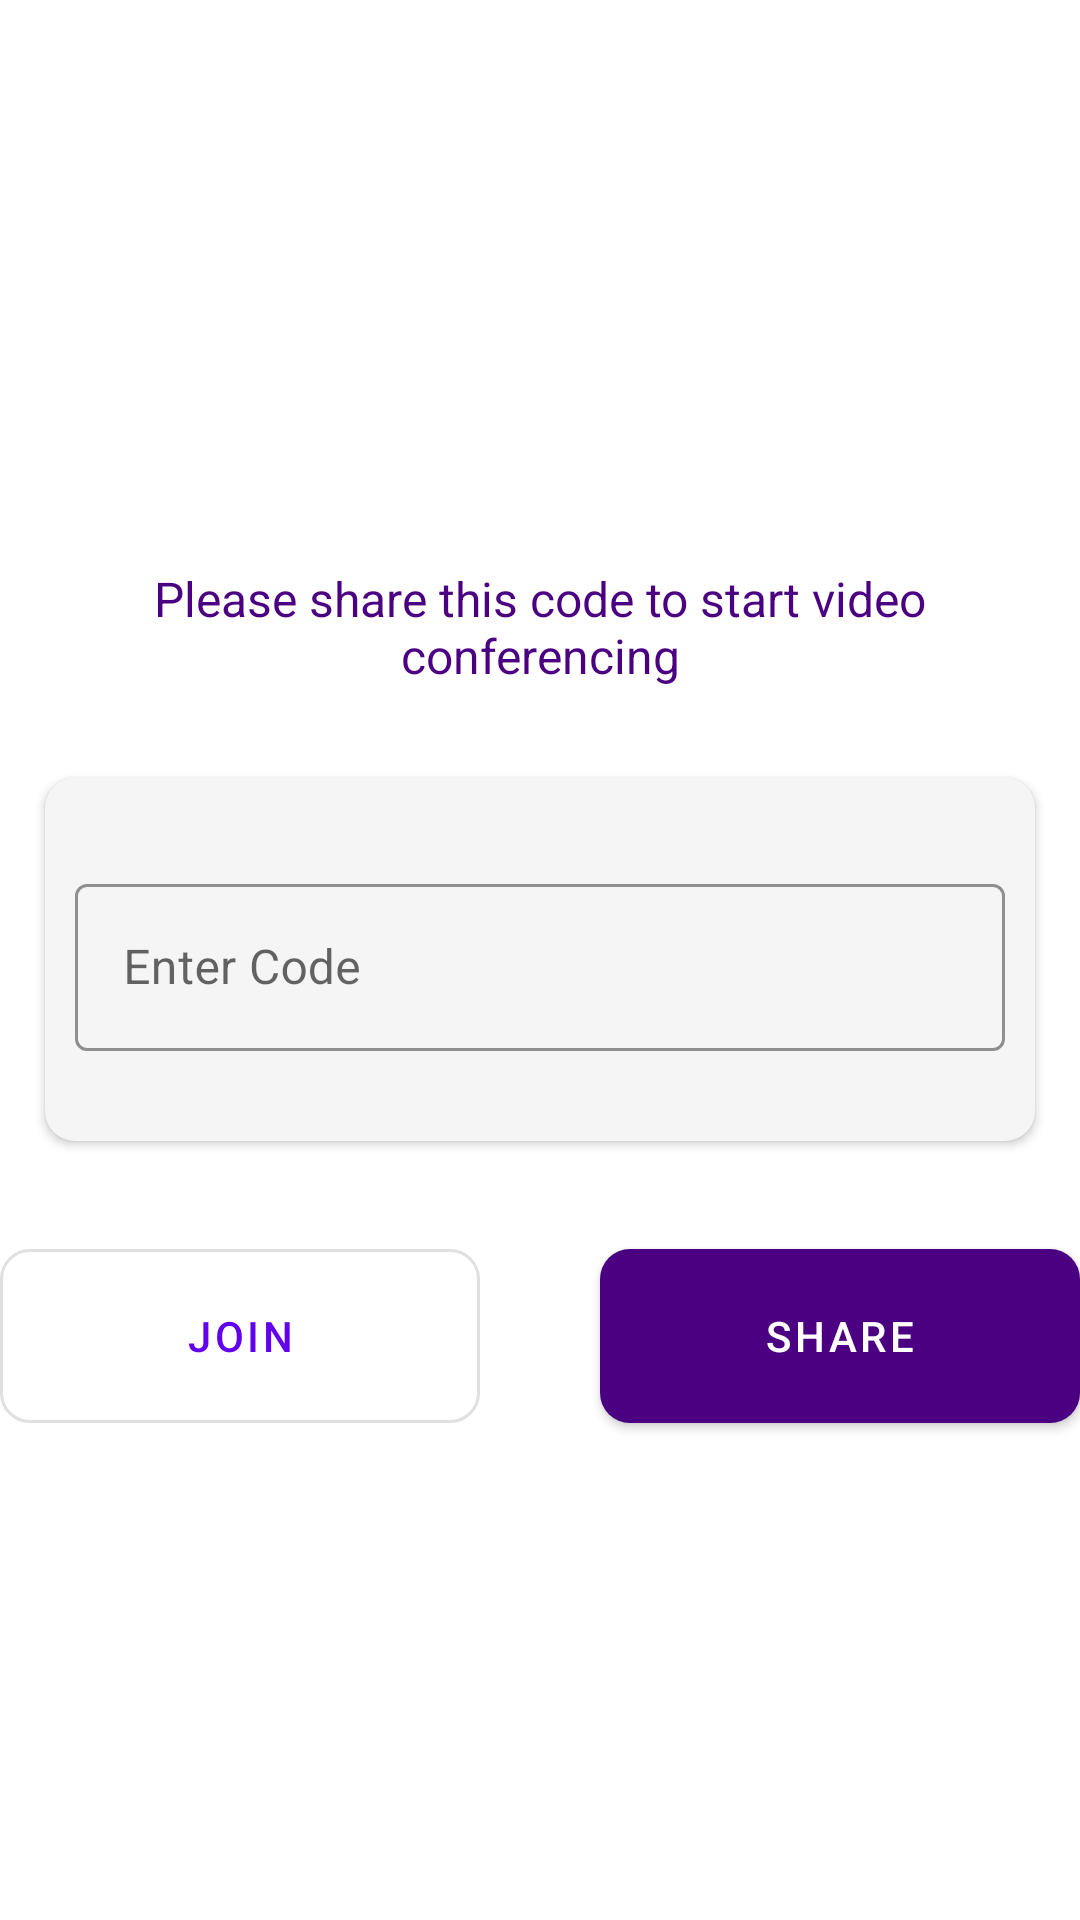

Android layout source for this screen:
<!-- AndroidManifest.xml: application theme Theme.LetsMeet -->
<!-- res/layout/activity_dashboard.xml -->
<?xml version="1.0" encoding="utf-8"?>
<RelativeLayout xmlns:android="http://schemas.android.com/apk/res/android"
    xmlns:app="http://schemas.android.com/apk/res-auto"
    xmlns:tools="http://schemas.android.com/tools"
    android:layout_width="match_parent"
    android:layout_height="match_parent"
    tools:context=".DashboardActivity">

    <ImageView
        android:layout_width="200dp"
        android:layout_height="200dp"
        android:layout_centerInParent="true"
        android:src="@drawable/logo_app"
        android:layout_above="@id/txt_code"/>


    <TextView
        android:id="@+id/txt_code"
        android:layout_width="match_parent"
        android:layout_height="wrap_content"
        android:layout_above="@id/cd1"
        android:layout_marginStart="15dp"
        android:layout_marginTop="30dp"
        android:layout_marginEnd="15dp"
        android:text="Please share this code to start video conferencing"
        android:textAlignment="center"
        android:textColor="@color/color_text"
        android:textSize="16sp" />


    <androidx.cardview.widget.CardView
        android:id="@+id/cd1"
        android:layout_width="match_parent"
        android:layout_height="wrap_content"
        android:layout_centerInParent="true"
        android:layout_marginStart="15dp"
        android:layout_marginTop="30dp"
        android:layout_marginEnd="15dp"
        android:elevation="5dp"
        app:cardBackgroundColor="@color/card_bg"
        app:cardCornerRadius="10dp">

        <com.google.android.material.textfield.TextInputLayout
            android:id="@+id/code"
            style="@style/Widget.MaterialComponents.TextInputLayout.OutlinedBox"
            android:layout_width="match_parent"
            android:layout_height="wrap_content"
            android:layout_marginStart="10dp"
            android:layout_marginTop="30dp"
            android:layout_marginEnd="10dp"
            android:layout_marginBottom="30dp"
            android:hint="Enter Code"
            app:boxStrokeColor="@color/color_text"
            app:boxStrokeErrorColor="@android:color/holo_red_dark"
            app:hintTextColor="@color/color_text"
            app:startIconDrawable="@drawable/ic_baseline_code_24">

            <com.google.android.material.textfield.TextInputEditText
                android:layout_width="match_parent"
                android:layout_height="wrap_content"
                android:inputType="number"
                android:textColor="@color/color_text" />
        </com.google.android.material.textfield.TextInputLayout>


    </androidx.cardview.widget.CardView>

    <TextView
        android:layout_marginTop="20dp"
        android:visibility="gone"
        android:layout_marginStart="15dp"
        android:layout_marginEnd="15dp"
        android:textAlignment="center"
        android:textSize="18sp"
        android:id="@+id/gen_code"
        android:layout_width="match_parent"
        android:layout_height="wrap_content"
        android:layout_below="@id/cd1"
        />

    <LinearLayout
        android:layout_width="match_parent"
        android:layout_height="wrap_content"
        android:layout_marginTop="30dp"
        android:layout_below="@id/gen_code"
        android:gravity="center"
        android:orientation="horizontal">

    <com.google.android.material.button.MaterialButton
        android:id="@+id/join_btn"
        android:layout_width="160dp"
        android:layout_height="70dp"
        android:layout_marginStart="20dp"
        android:layout_marginEnd="20dp"
        app:boxStrokeWidth="2dp"
        app:cornerRadius="10dp"
        style="@style/Widget.MaterialComponents.Button.OutlinedButton"
        android:text="Join"/>

        <com.google.android.material.button.MaterialButton
            android:id="@+id/share_btn"
            android:layout_width="160dp"
            android:layout_height="70dp"
            android:layout_marginStart="20dp"
            app:cornerRadius="10dp"
            android:layout_marginEnd="20dp"
            app:backgroundTint="@color/color_text"
            android:text="Share"/>

    </LinearLayout>


</RelativeLayout>
<!-- resources referenced by this layout -->
<resources>
  <color name="card_bg">#f5f5f5</color>
  <color name="color_text">#4b0082</color>
  <style name="Theme.LetsMeet" parent="Theme.MaterialComponents.DayNight.NoActionBar">
          
          <item name="colorPrimary">@color/purple_500</item>
          <item name="colorPrimaryVariant">@color/purple_700</item>
          <item name="colorOnPrimary">@color/white</item>
          
          <item name="colorSecondary">@color/teal_200</item>
          <item name="colorSecondaryVariant">@color/teal_700</item>
          <item name="colorOnSecondary">@color/black</item>
          
          <item name="android:statusBarColor" tools:targetApi="l">?attr/colorPrimaryVariant</item>
          
      </style>
  <color name="purple_500">#FF6200EE</color>
  <color name="purple_700">#292D36</color>
  <color name="white">#FFFFFFFF</color>
  <color name="teal_200">#FF03DAC5</color>
  <color name="teal_700">#FF018786</color>
  <color name="black">#FF000000</color>
</resources>
